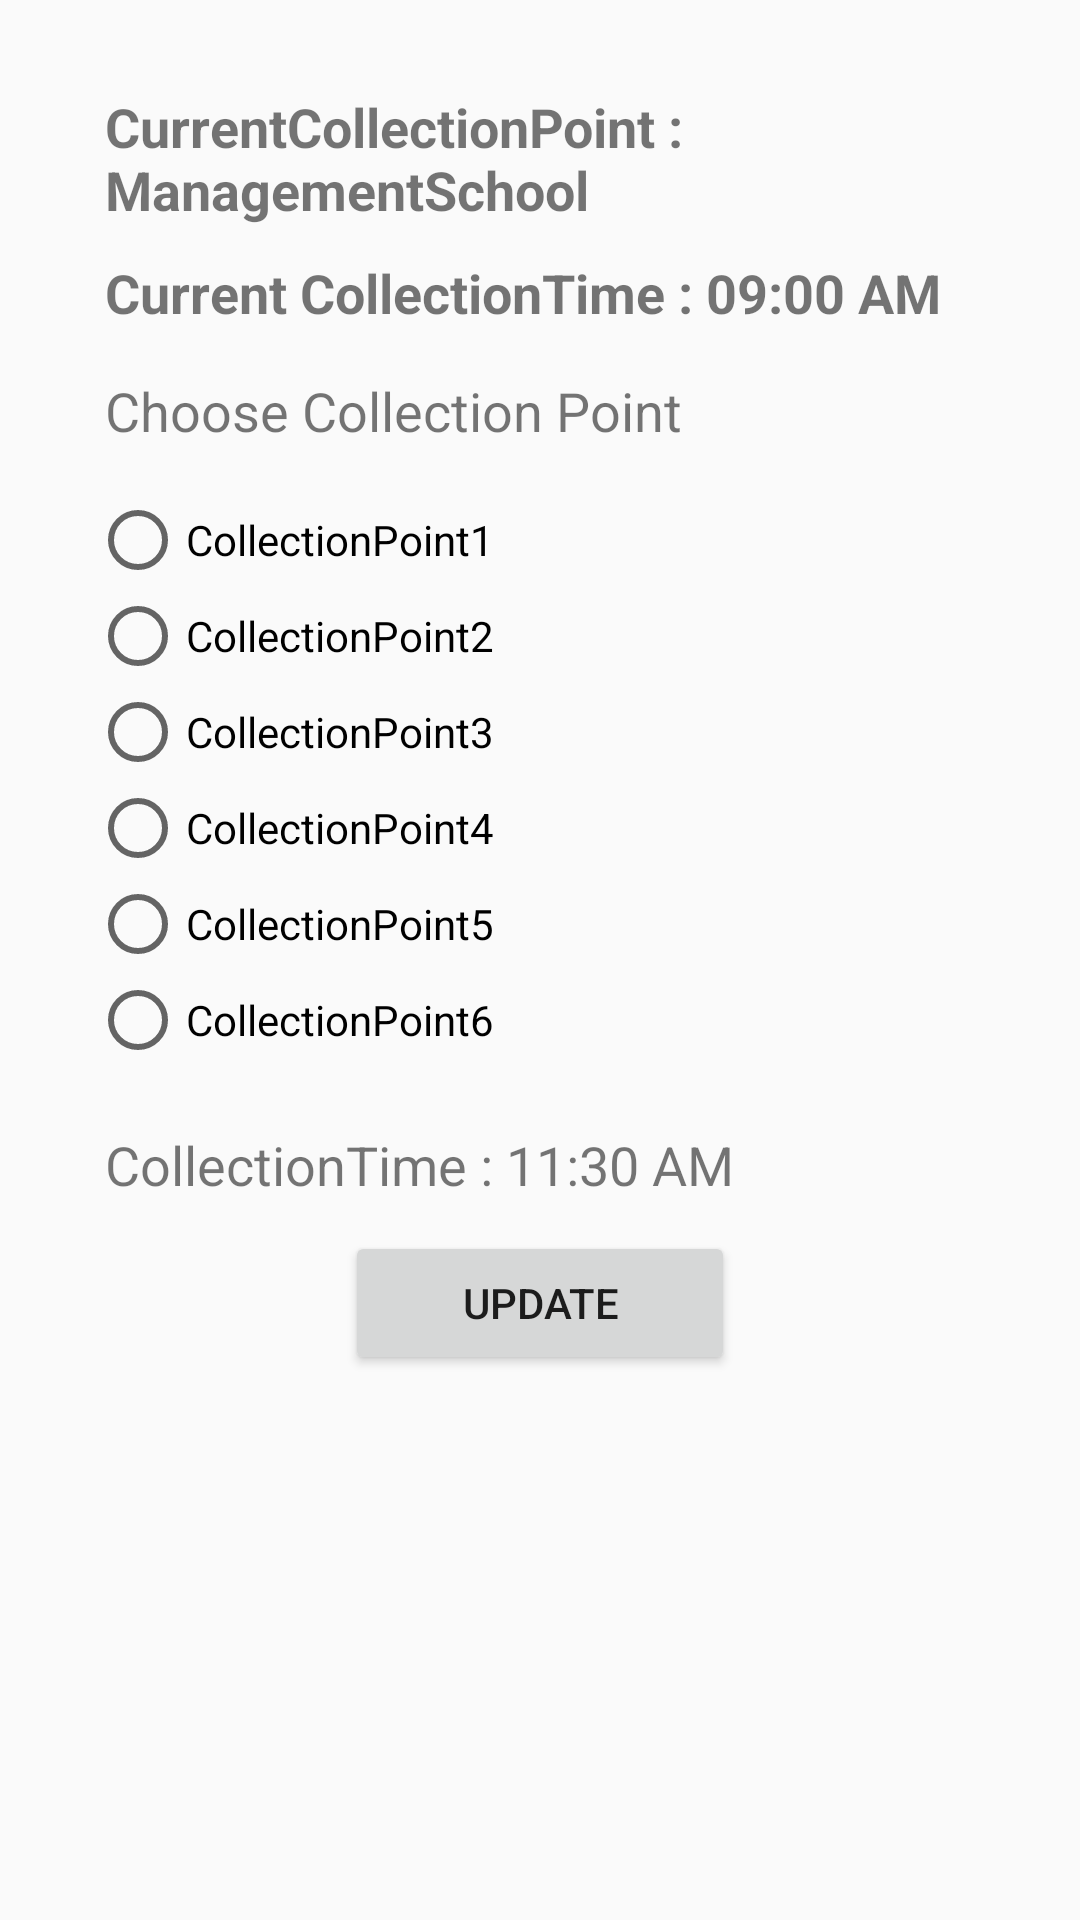

Here is an Android app screen rendered from its layout file. Give the layout XML and the strings, colors and styles it references.
<!-- AndroidManifest.xml: application theme AppTheme -->
<!-- res/layout/activity_update_collection.xml -->
<?xml version="1.0" encoding="utf-8"?>
<LinearLayout xmlns:android="http://schemas.android.com/apk/res/android"
    xmlns:tools="http://schemas.android.com/tools"
    android:layout_width="match_parent"
    android:layout_height="match_parent"
    android:orientation="vertical"
    android:padding="30dp"
    tools:context=".activities.ManageCollectionActivity">


    <TextView
        android:id="@+id/tv_collection"
        style="@style/tv_disburse_header"
        android:layout_marginBottom="@dimen/margin_10dp"
        android:text="CurrentCollectionPoint : ManagementSchool"
        android:textStyle="bold" />

    <TextView
        android:id="@+id/tv_current_time"
        style="@style/tv_disburse_header"
        android:layout_marginBottom="@dimen/margin_10dp"
        android:text="Current CollectionTime : 09:00 AM "
        android:textStyle="bold" />


    <TextView
        style="@style/normal_textview"
        android:layout_marginBottom="@dimen/margin_10dp"
        android:text="Choose Collection Point" />

    <RadioGroup
        android:id="@+id/rb_collection_point"
        android:layout_width="match_parent"
        android:layout_height="wrap_content"
        android:layout_marginBottom="@dimen/margin_10dp">

        <RadioButton
            android:id="@+id/rb_point1"
            android:layout_width="wrap_content"
            android:layout_height="wrap_content"
            android:text="CollectionPoint1" />

        <RadioButton
            android:id="@+id/rb_point2"
            android:layout_width="wrap_content"
            android:layout_height="wrap_content"
            android:text="CollectionPoint2" />

        <RadioButton
            android:id="@+id/rb_point3"
            android:layout_width="wrap_content"
            android:layout_height="wrap_content"
            android:text="CollectionPoint3" />

        <RadioButton
            android:id="@+id/rb_point4"
            android:layout_width="wrap_content"
            android:layout_height="wrap_content"
            android:text="CollectionPoint4" />

        <RadioButton
            android:id="@+id/rb_point5"
            android:layout_width="wrap_content"
            android:layout_height="wrap_content"
            android:text="CollectionPoint5" />

        <RadioButton
            android:id="@+id/rb_point6"
            android:layout_width="wrap_content"
            android:layout_height="wrap_content"
            android:text="CollectionPoint6" />
    </RadioGroup>

    <TextView
        android:id="@+id/tv_collect_time"
        style="@style/normal_textview"
        android:layout_marginTop="@dimen/margin_5dp"
        android:layout_marginBottom="@dimen/margin_5dp"
        android:text="CollectionTime : 11:30 AM " />

    <Button
        android:id="@+id/btn_update"
        android:layout_width="130dp"
        android:layout_height="wrap_content"
        android:layout_gravity="center_horizontal"
        android:elevation="@dimen/margin_5dp"
        android:text="Update" />


</LinearLayout>
<!-- resources referenced by this layout -->
<resources>
  <dimen name="margin_10dp">10dp</dimen>
  <dimen name="margin_5dp">5dp</dimen>
  <style name="normal_textview">
          <item name="android:layout_width">wrap_content</item>
          <item name="android:layout_height">wrap_content</item>
          <item name="android:textSize">@dimen/textsize_normal</item>
          <item name="android:padding">@dimen/margin_5dp</item>
      </style>
  <style name="tv_disburse_header">
          <item name="android:layout_width">match_parent</item>
          <item name="android:layout_height">wrap_content</item>
          <item name="android:textSize">@dimen/textsize_normal</item>
          <item name="android:paddingLeft">5dp</item>
      </style>
  <style name="AppTheme" parent="Theme.AppCompat.Light.DarkActionBar">
          
          <item name="colorPrimary">@color/colorPrimary</item>
          <item name="colorPrimaryDark">@color/colorPrimaryDark</item>
          <item name="colorAccent">@color/colorAccent</item>
          <item name="colorControlHighlight">@color/hilight_green</item>
          <item name="buttonStyle">@style/ButtonMainStyle</item>
          <item name="toolbarStyle">@style/CustomToolBarStyle</item>
  
      </style>
  <dimen name="textsize_normal">18sp</dimen>
  <color name="colorPrimary">#49494C</color>
  <color name="colorPrimaryDark">#373738</color>
  <color name="colorAccent">#1E88E5</color>
  <color name="hilight_green">#4160F860</color>
  <style name="ButtonMainStyle" parent="Widget.AppCompat.Button">
          <item name="android:layout_width">130dp</item>
          <item name="android:layout_height">wrap_content</item>
          <item name="android:background">@drawable/btn_bg_fill</item>
          <item name="android:textAllCaps">false</item>
          <item name="android:textColor">#ffffff</item>
          <item name="android:textSize">@dimen/textsize_button</item>
          <item name="android:textStyle">bold</item>
      </style>
  <style name="CustomToolBarStyle" parent="@style/Widget.AppCompat.Toolbar">
          <item name="titleTextColor">@color/primary_green</item>
      </style>
  <!-- drawable btn_bg_fill (drawable) -->
  <?xml version="1.0" encoding="utf-8"?>
  <shape xmlns:android="http://schemas.android.com/apk/res/android">
      <corners android:radius="20dp"/>
      <solid android:color="@color/primary_green"/>
  </shape>
  <dimen name="textsize_button">16sp</dimen>
  <color name="primary_green">#33B35A</color>
</resources>
